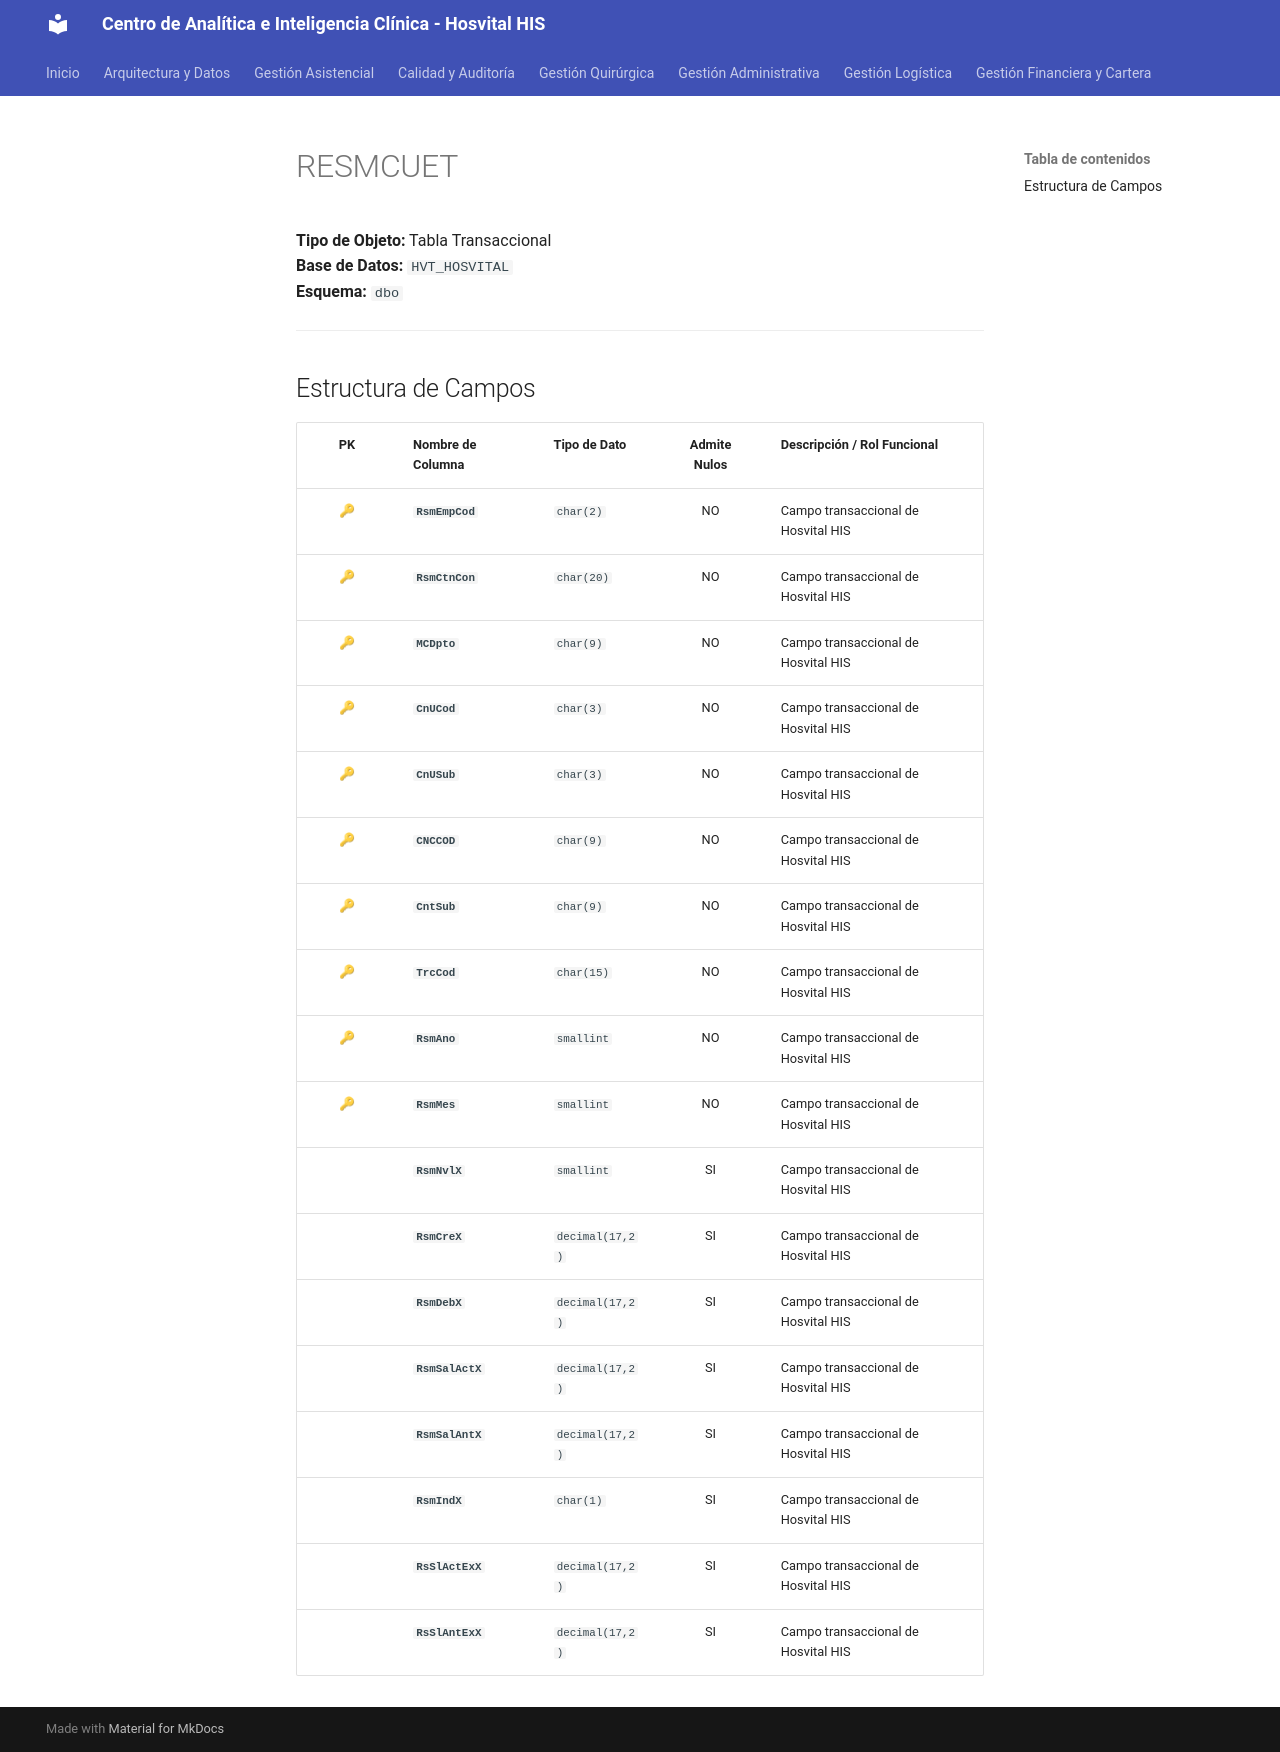

repository: SoporteSaludtech/superset-docs · page: diccionario-general/RESMCUET/index.html · generator: mkdocs

# RESMCUET

**Tipo de Objeto:** Tabla Transaccional  
**Base de Datos:** `HVT_HOSVITAL`  
**Esquema:** `dbo`

---

## Estructura de Campos

| PK | Nombre de Columna | Tipo de Dato | Admite Nulos | Descripción / Rol Funcional |
| :-: | :--- | :--- | :-: | :--- |
| 🔑 | **`RsmEmpCod`** | `char(2)` | NO | Campo transaccional de Hosvital HIS |
| 🔑 | **`RsmCtnCon`** | `char(20)` | NO | Campo transaccional de Hosvital HIS |
| 🔑 | **`MCDpto`** | `char(9)` | NO | Campo transaccional de Hosvital HIS |
| 🔑 | **`CnUCod`** | `char(3)` | NO | Campo transaccional de Hosvital HIS |
| 🔑 | **`CnUSub`** | `char(3)` | NO | Campo transaccional de Hosvital HIS |
| 🔑 | **`CNCCOD`** | `char(9)` | NO | Campo transaccional de Hosvital HIS |
| 🔑 | **`CntSub`** | `char(9)` | NO | Campo transaccional de Hosvital HIS |
| 🔑 | **`TrcCod`** | `char(15)` | NO | Campo transaccional de Hosvital HIS |
| 🔑 | **`RsmAno`** | `smallint` | NO | Campo transaccional de Hosvital HIS |
| 🔑 | **`RsmMes`** | `smallint` | NO | Campo transaccional de Hosvital HIS |
|  | **`RsmNvlX`** | `smallint` | SI | Campo transaccional de Hosvital HIS |
|  | **`RsmCreX`** | `decimal(17,2)` | SI | Campo transaccional de Hosvital HIS |
|  | **`RsmDebX`** | `decimal(17,2)` | SI | Campo transaccional de Hosvital HIS |
|  | **`RsmSalActX`** | `decimal(17,2)` | SI | Campo transaccional de Hosvital HIS |
|  | **`RsmSalAntX`** | `decimal(17,2)` | SI | Campo transaccional de Hosvital HIS |
|  | **`RsmIndX`** | `char(1)` | SI | Campo transaccional de Hosvital HIS |
|  | **`RsSlActExX`** | `decimal(17,2)` | SI | Campo transaccional de Hosvital HIS |
|  | **`RsSlAntExX`** | `decimal(17,2)` | SI | Campo transaccional de Hosvital HIS |
